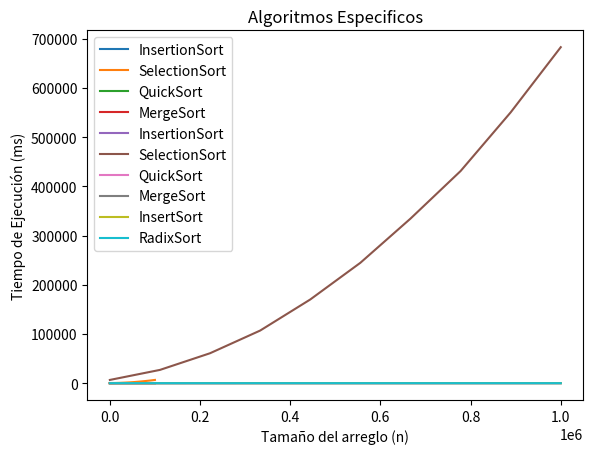

Recreate this plot in Python.

import matplotlib.pyplot as plt
import numpy as np

#es 100000 para tamaños pequeños y es 1000000 para tamaños grandes
#El eje X es el del tamaño del arreglo y el Y el del tiempo

#Tiempos de arreglos para conjuntos pequeños
Insercion_p=[0,0,0,0,0,0,0,0,0,0]
Seleccion_p=[63,272,618,1086,1661,2386,3277,4263,5339,6593]
QuickSort_p=[1,2,4,5,6,8,9,10,12,14]
MergeSort_p=[1,2,3,5,6,7,9,10,11,13]
#Tiempod de arreglos para conjuntos grandes
Insercion_g=[0,1,1,2,2,2,3,3,4,4]
Seleccion_g=[6577,26979,60866,106958,170125,244702,334483,431192,550524,683058]
QuickSort_g=[13,30,46,61,77,93,110,127,145,163]
MergeSort_g=[13,28,43,59,74,91,107,123,139,156]
RadixSort=[0,0,0,0,0,0,1,1,1,1]


#Grafico de alg. generales y pequeños
x = np.linspace(0, 100000, 10) 
plt.plot(x, Insercion_p, label='InsertionSort')
plt.plot(x, Seleccion_p , label='SelectionSort')
plt.plot(x, QuickSort_p, label='QuickSort')
plt.plot(x, MergeSort_p, label='MergeSort')
    #Agregamos las etiquetas y añadimos una leyenda.
plt.xlabel('Tamaño del arreglo (n)')
plt.ylabel('Tiempo de Ejecución (ms)')
plt.title("Algoritmos generales de arreglos 'pequeños'")
plt.legend()
plt.show()


#Grafico de alg. generales y grandes
x = np.linspace(0, 1000000, 10) 
plt.plot(x, Insercion_g, label='InsertionSort')
plt.plot(x, Seleccion_g, label='SelectionSort')
plt.plot(x, QuickSort_g , label='QuickSort')
plt.plot(x, MergeSort_g , label='MergeSort')
    #Agregamos las etiquetas y añadimos una leyenda.
plt.xlabel('Tamaño del arreglo (n)')
plt.ylabel('Tiempo de Ejecución (ms)')
plt.title("Algoritmos generales de arreglos 'grandes'")
plt.legend()
plt.show()


#Grafico de alg. especificos y grandes
x = np.linspace(0, 1000000, 10) 
plt.plot(x, Insercion_g, label='InsertSort')
plt.plot(x, RadixSort, label='RadixSort')
    #Agregamos las etiquetas y añadimos una leyenda.
plt.xlabel('Tamaño del arreglo (n)')
plt.ylabel('Tiempo de Ejecución (ms)')
plt.title("Algoritmos Especificos")
plt.legend()
plt.show()



